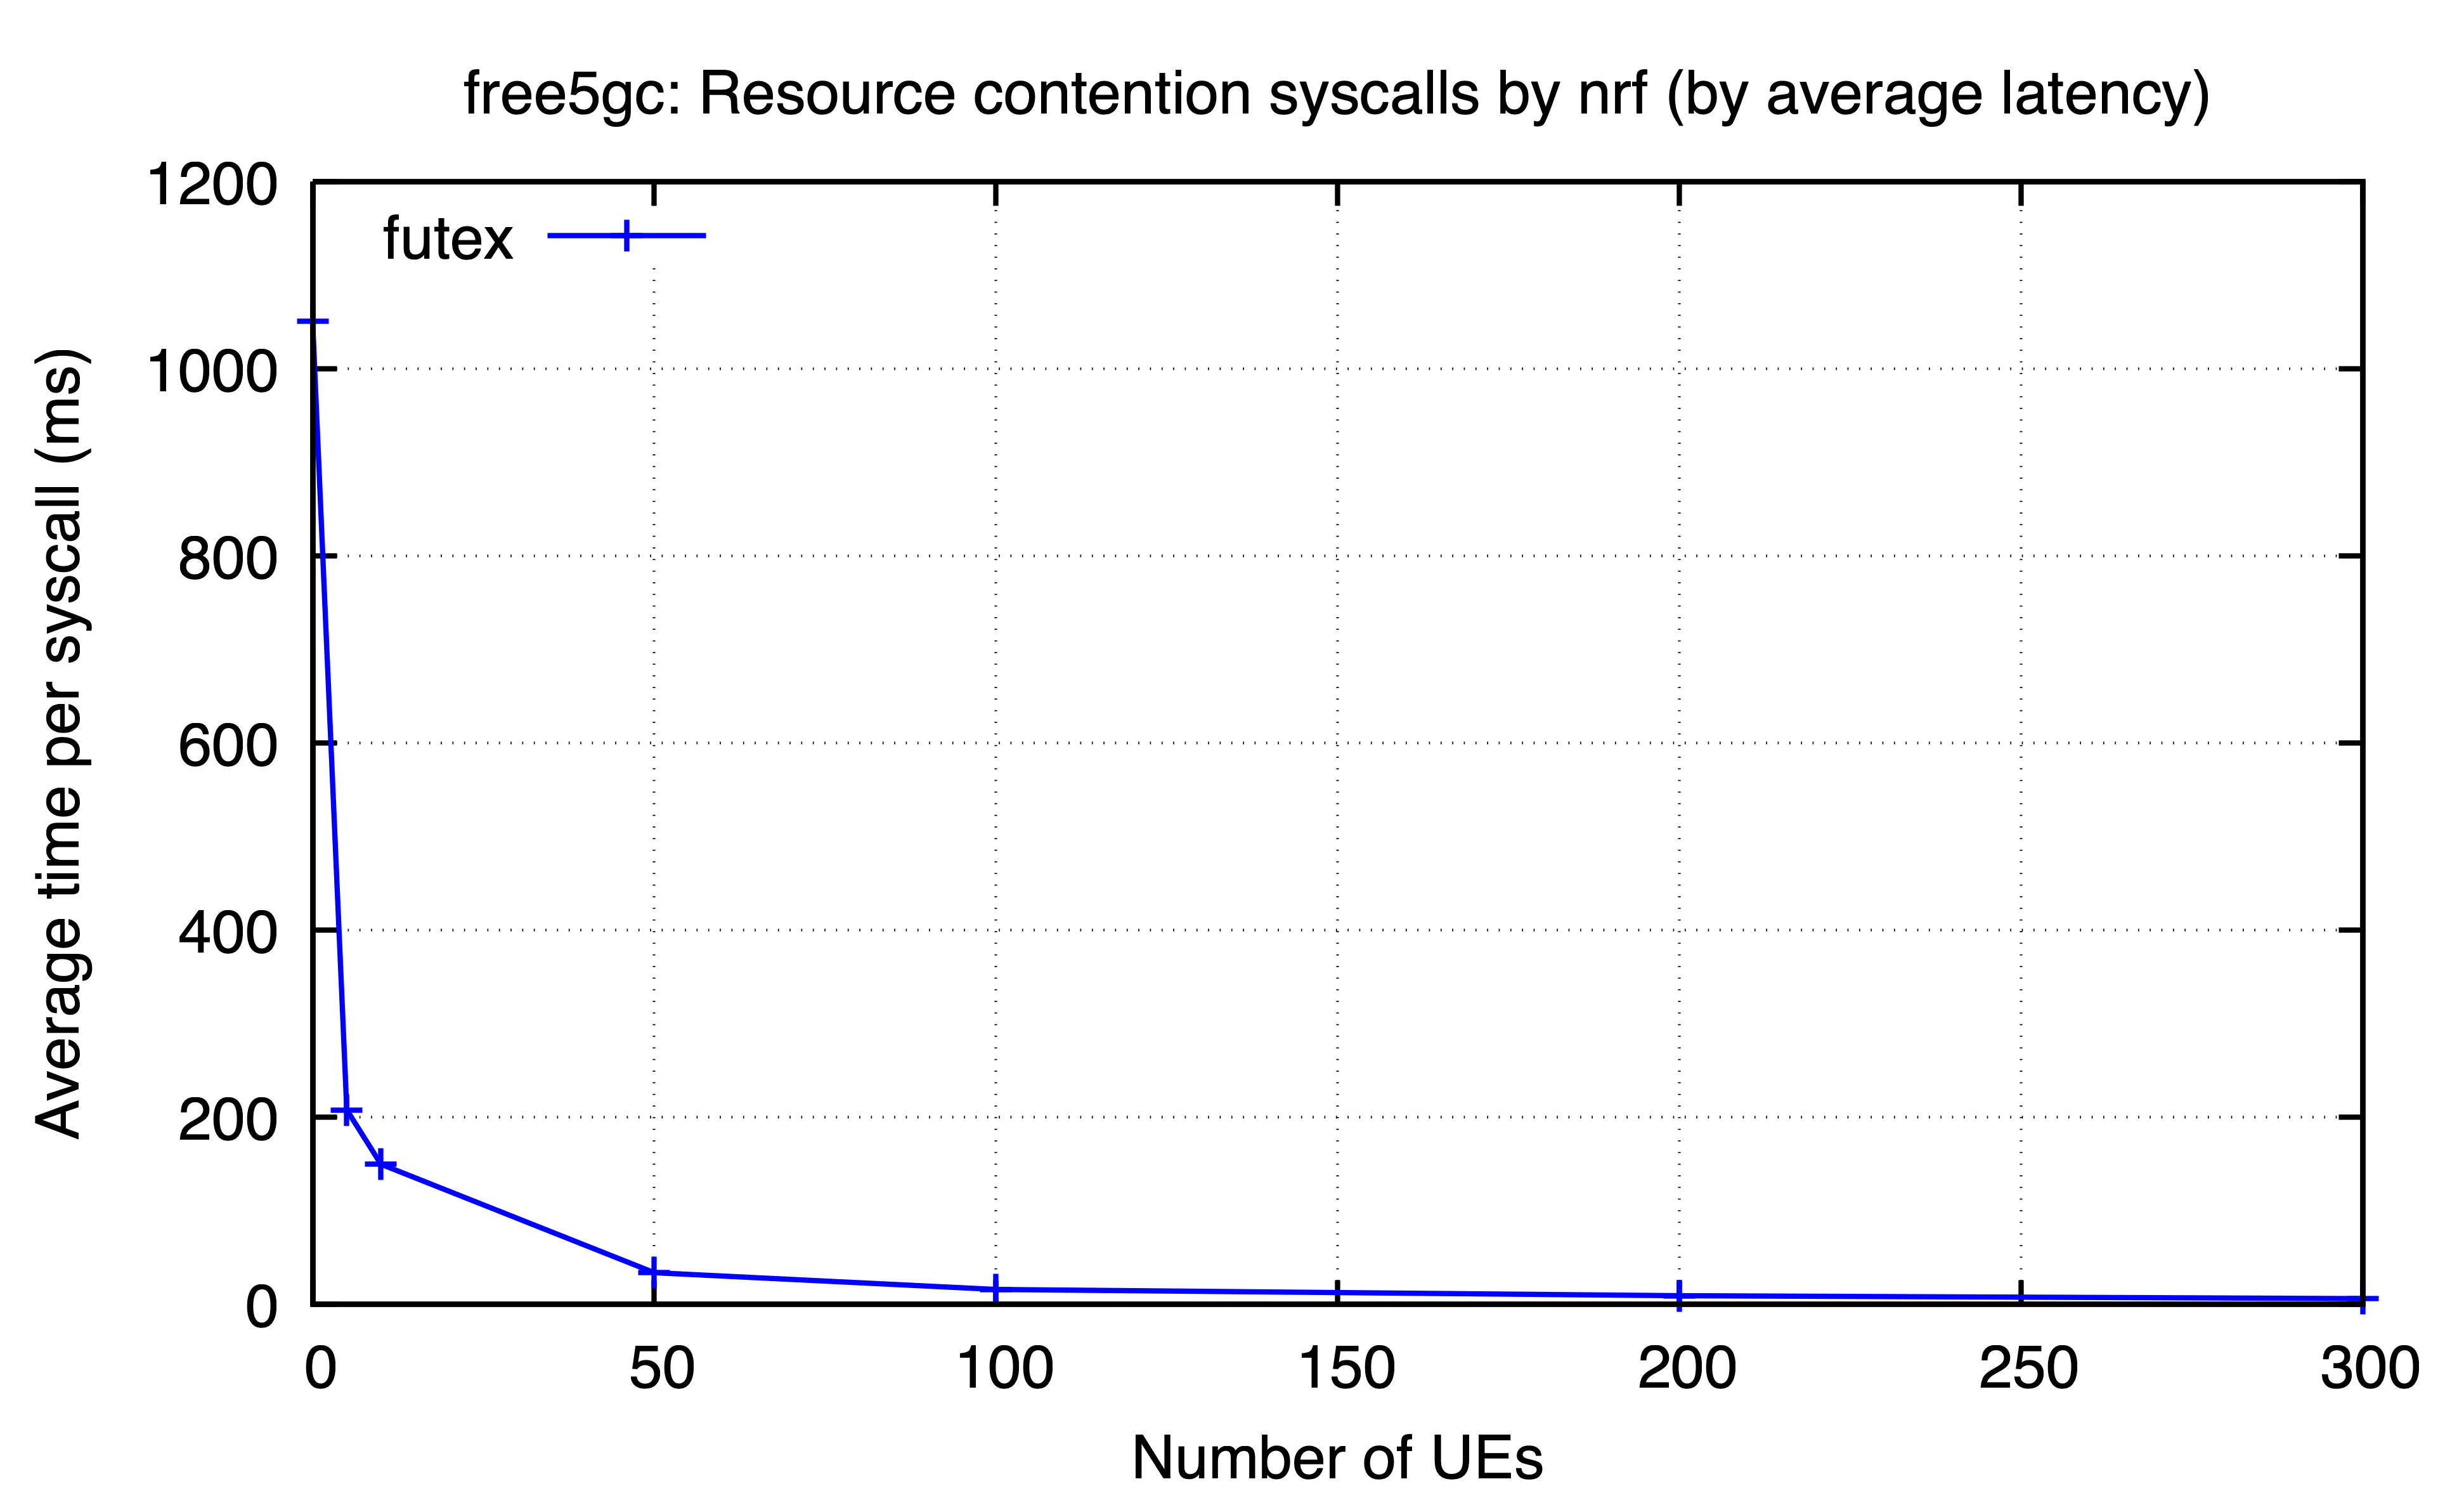

Data behind this chart, as committed beside it:
ues, futex
0, 1051
5, 207.9
10, 149.8
50, 33.86
100, 15.95
200, 9.28
300, 6.162
